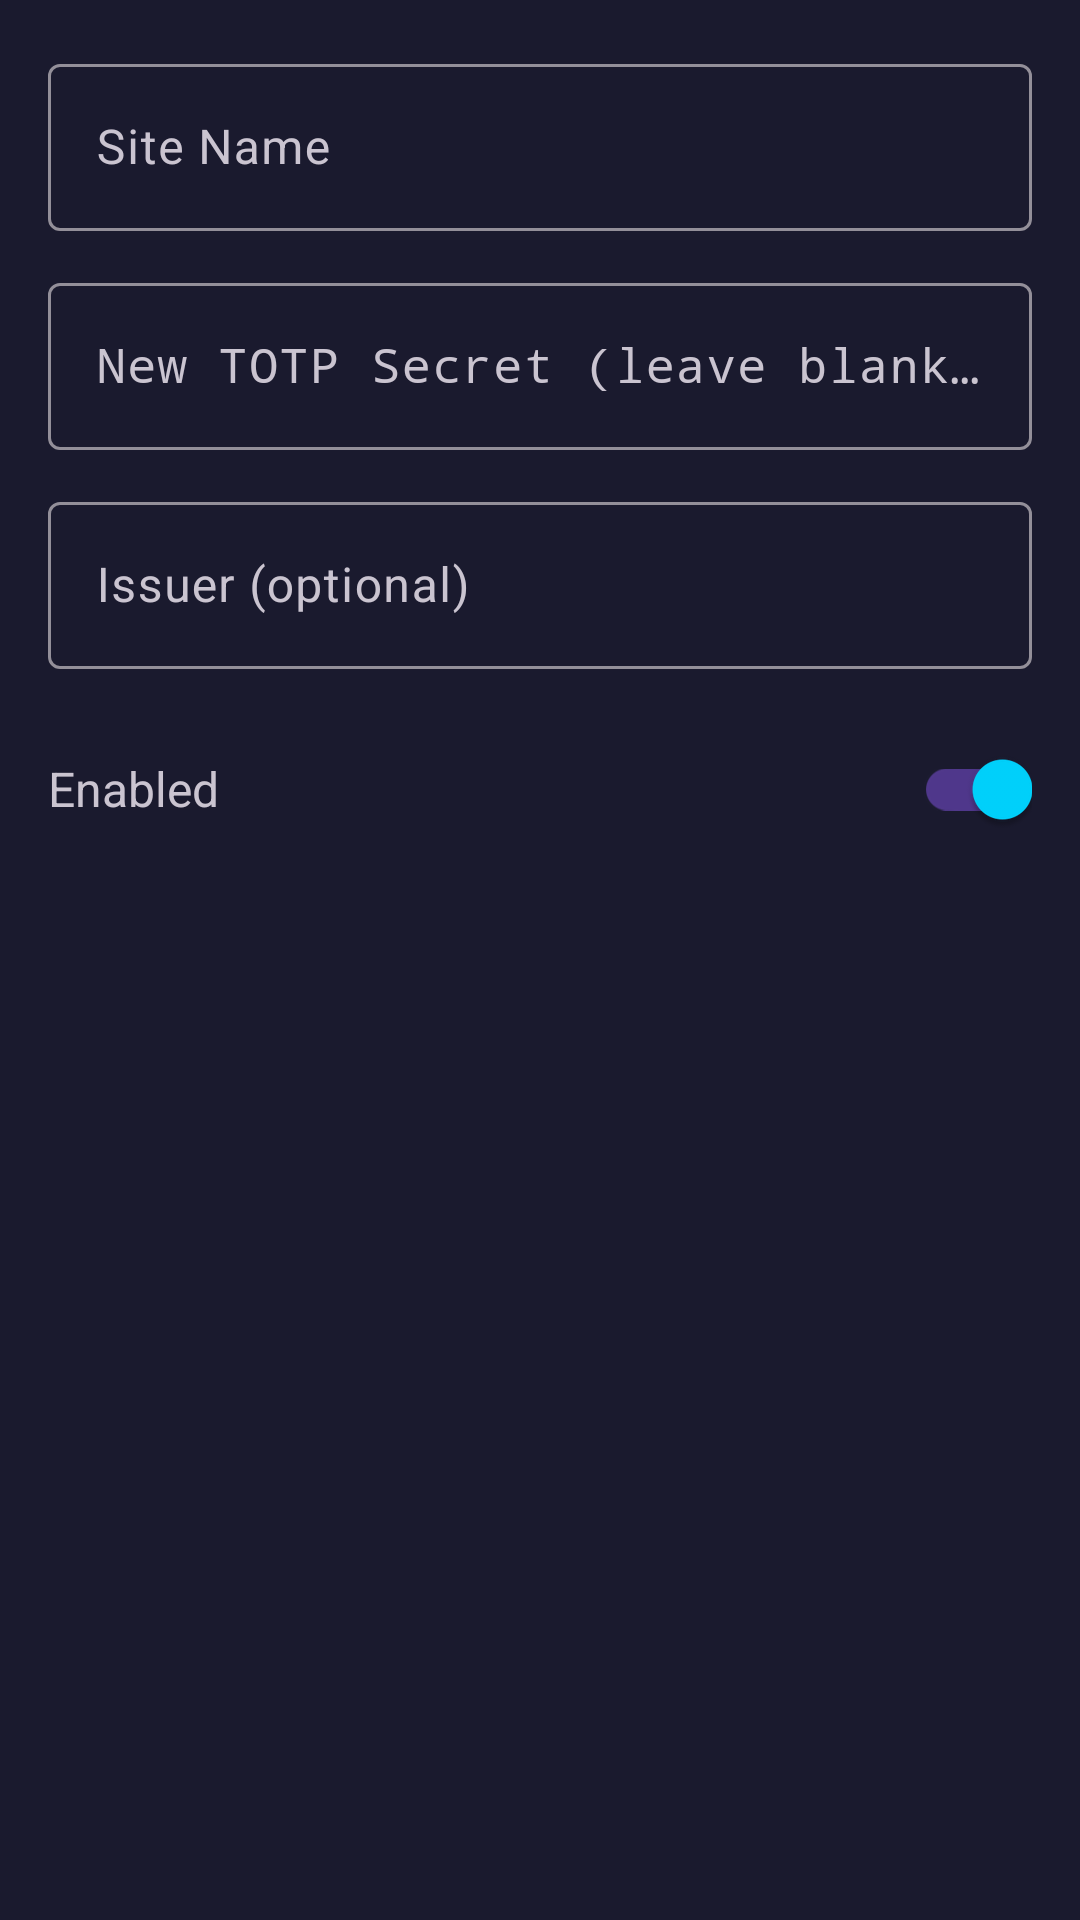

Produce the Android XML layout that renders to this screen, including the resource entries it uses.
<!-- AndroidManifest.xml: application theme Theme.Authenticator -->
<!-- res/layout/dialog_edit_site.xml -->
<?xml version="1.0" encoding="utf-8"?>
<LinearLayout xmlns:android="http://schemas.android.com/apk/res/android"
    xmlns:app="http://schemas.android.com/apk/res-auto"
    android:layout_width="match_parent"
    android:layout_height="wrap_content"
    android:orientation="vertical"
    android:padding="16dp">

    <com.google.android.material.textfield.TextInputLayout
        android:layout_width="match_parent"
        android:layout_height="wrap_content"
        android:hint="@string/site_name"
        app:boxBackgroundMode="outline"
        style="@style/Widget.Material3.TextInputLayout.OutlinedBox">

        <com.google.android.material.textfield.TextInputEditText
            android:id="@+id/etName"
            android:layout_width="match_parent"
            android:layout_height="wrap_content"
            android:inputType="text" />

    </com.google.android.material.textfield.TextInputLayout>

    <com.google.android.material.textfield.TextInputLayout
        android:layout_width="match_parent"
        android:layout_height="wrap_content"
        android:layout_marginTop="12dp"
        android:hint="@string/totp_secret_new"
        app:boxBackgroundMode="outline"
        style="@style/Widget.Material3.TextInputLayout.OutlinedBox">

        <com.google.android.material.textfield.TextInputEditText
            android:id="@+id/etSecret"
            android:layout_width="match_parent"
            android:layout_height="wrap_content"
            android:inputType="textVisiblePassword"
            android:fontFamily="monospace" />

    </com.google.android.material.textfield.TextInputLayout>

    <com.google.android.material.textfield.TextInputLayout
        android:layout_width="match_parent"
        android:layout_height="wrap_content"
        android:layout_marginTop="12dp"
        android:hint="@string/issuer_optional"
        app:boxBackgroundMode="outline"
        style="@style/Widget.Material3.TextInputLayout.OutlinedBox">

        <com.google.android.material.textfield.TextInputEditText
            android:id="@+id/etIssuer"
            android:layout_width="match_parent"
            android:layout_height="wrap_content"
            android:inputType="text" />

    </com.google.android.material.textfield.TextInputLayout>

    <LinearLayout
        android:layout_width="match_parent"
        android:layout_height="wrap_content"
        android:layout_marginTop="16dp"
        android:orientation="horizontal"
        android:gravity="center_vertical">

        <TextView
            android:layout_width="0dp"
            android:layout_height="wrap_content"
            android:layout_weight="1"
            android:text="@string/enabled"
            android:textSize="16sp" />

        <com.google.android.material.switchmaterial.SwitchMaterial
            android:id="@+id/switchEnabled"
            android:layout_width="wrap_content"
            android:layout_height="wrap_content"
            android:checked="true" />

    </LinearLayout>

</LinearLayout>
<!-- resources referenced by this layout -->
<resources>
  <string name="enabled">Enabled</string>
  <string name="issuer_optional">Issuer (optional)</string>
  <string name="site_name">Site Name</string>
  <string name="totp_secret_new">New TOTP Secret (leave blank to keep current)</string>
  <style name="Theme.Authenticator" parent="Theme.Material3.Dark.NoActionBar">
          <item name="colorPrimary">@color/primary</item>
          <item name="colorPrimaryDark">@color/primary_dark</item>
          <item name="colorAccent">@color/primary</item>
          <item name="android:windowBackground">@color/background</item>
          <item name="android:statusBarColor">@color/background</item>
          <item name="android:navigationBarColor">@color/background</item>
      </style>
  <color name="primary">#00D4FF</color>
  <color name="primary_dark">#00A8CC</color>
  <color name="background">#1A1A2E</color>
</resources>
